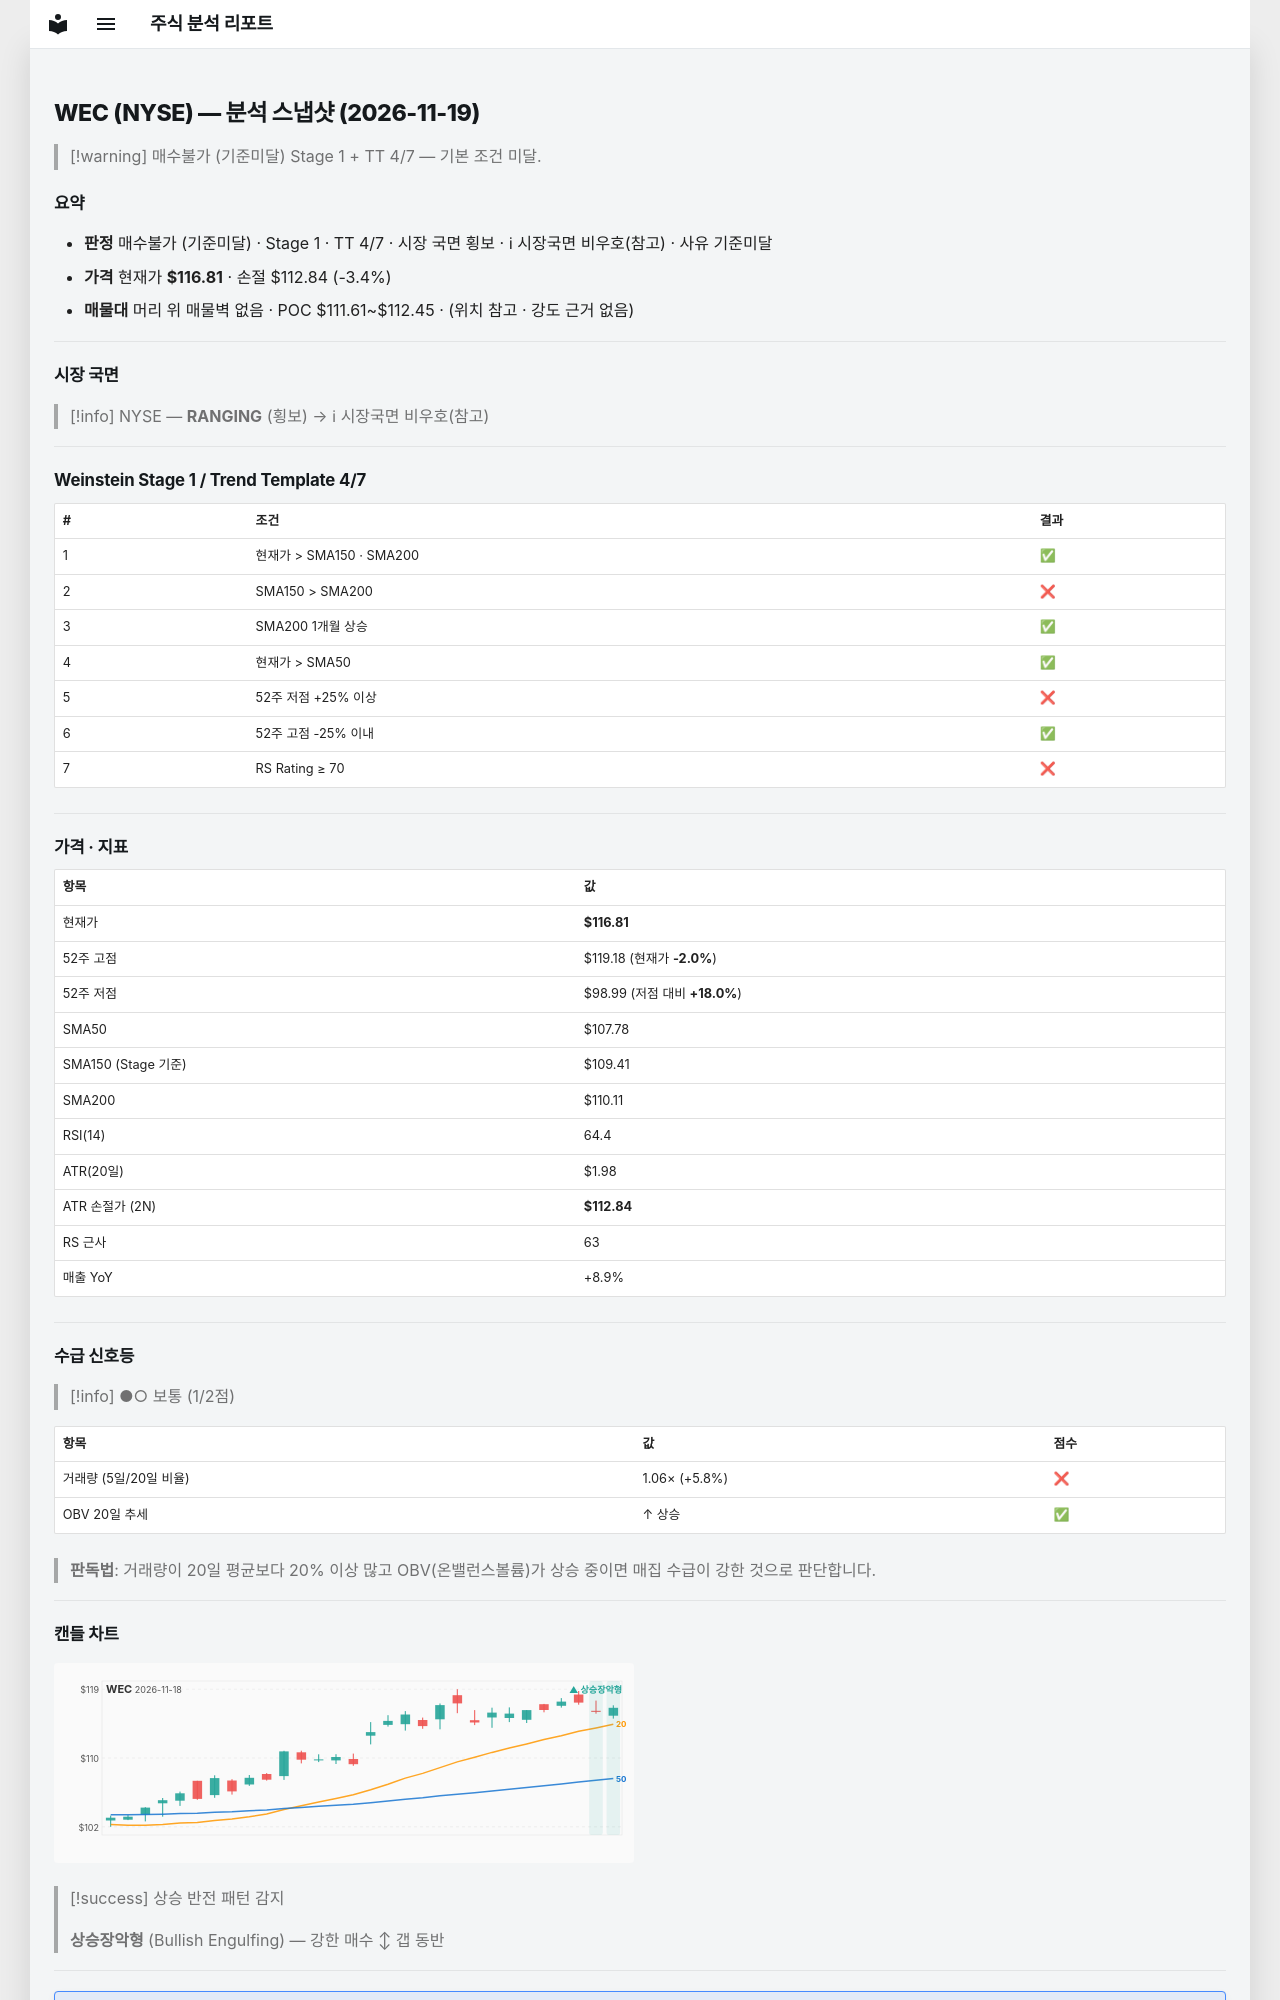

repository: soloandco/stock-reports · page: snapshots/WEC-2026-11-19/index.html · generator: mkdocs

---
type: analysis-snapshot
title: WEC 분석 스냅샷
ticker: WEC
market: NYSE
created: 2026-11-19
updated: 2026-11-19
bar-date: 2026-11-18
verdict: 매수불가
verdict-reason: 기준미달
real-rr: 0.28
sma50-gap-pct: 8.4
weekly-position: 저항대아래
weekly-overhead-price: 117.91
weekly-overhead-pct: 0.9
stage: 1
trend-template-score: 4
tt-max: 7
ma-set: sma-50-150-200
price: 116.80590057373047
stop-price: 112.83962537095493
market-regime: RANGING
supply-demand-score: 1/2
supply-demand-label: 보통
status: tracking
tags:
  - stock-agent
  - watchlist
  - WEC
  - analysis
related:
  - "[[analysis-template]]"
---

# WEC (NYSE) — 분석 스냅샷 (2026-11-19)

> [!warning] 매수불가 (기준미달)
> Stage 1 + TT 4/7 — 기본 조건 미달.

## 요약

- **판정** 매수불가 (기준미달) · Stage 1 · TT 4/7 · 시장 국면 횡보 · ℹ 시장국면 비우호(참고) · 사유 기준미달
- **가격** 현재가 **$116.81** · 손절 $112.84 (-3.4%)
- **매물대** 머리 위 매물벽 없음 · POC $111.61~$112.45 · (위치 참고 · 강도 근거 없음)

---

## 시장 국면

> [!info] NYSE — **RANGING** (횡보) → ℹ 시장국면 비우호(참고)

---

## Weinstein Stage 1 / Trend Template 4/7

| # | 조건 | 결과 |
|---|------|------|
| 1 | 현재가 > SMA150 · SMA200 | ✅ |
| 2 | SMA150 > SMA200 | ❌ |
| 3 | SMA200 1개월 상승 | ✅ |
| 4 | 현재가 > SMA50 | ✅ |
| 5 | 52주 저점 +25% 이상 | ❌ |
| 6 | 52주 고점 -25% 이내 | ✅ |
| 7 | RS Rating ≥ 70 | ❌ |

---

## 가격 · 지표

| 항목 | 값 |
|------|---|
| 현재가 | **$116.81** |
| 52주 고점 | $119.18 (현재가 **-2.0%**) |
| 52주 저점 | $98.99 (저점 대비 **+18.0%**) |
| SMA50 | $107.78 |
| SMA150 (Stage 기준) | $109.41 |
| SMA200 | $110.11 |
| RSI(14) | 64.4 |
| ATR(20일) | $1.98 |
| ATR 손절가 (2N) | **$112.84** |
| RS 근사 | 63 |
| 매출 YoY | +8.9% |

---
## 수급 신호등

> [!info] ●○ 보통 (1/2점)

| 항목 | 값 | 점수 |
|------|------|------|
| 거래량 (5일/20일 비율) | 1.06× (+5.8%) | ❌ |
| OBV 20일 추세 | ↑ 상승 | ✅ |

> **판독법**: 거래량이 20일 평균보다 20% 이상 많고 OBV(온밸런스볼륨)가 상승 중이면 매집 수급이 강한 것으로 판단합니다.

---
